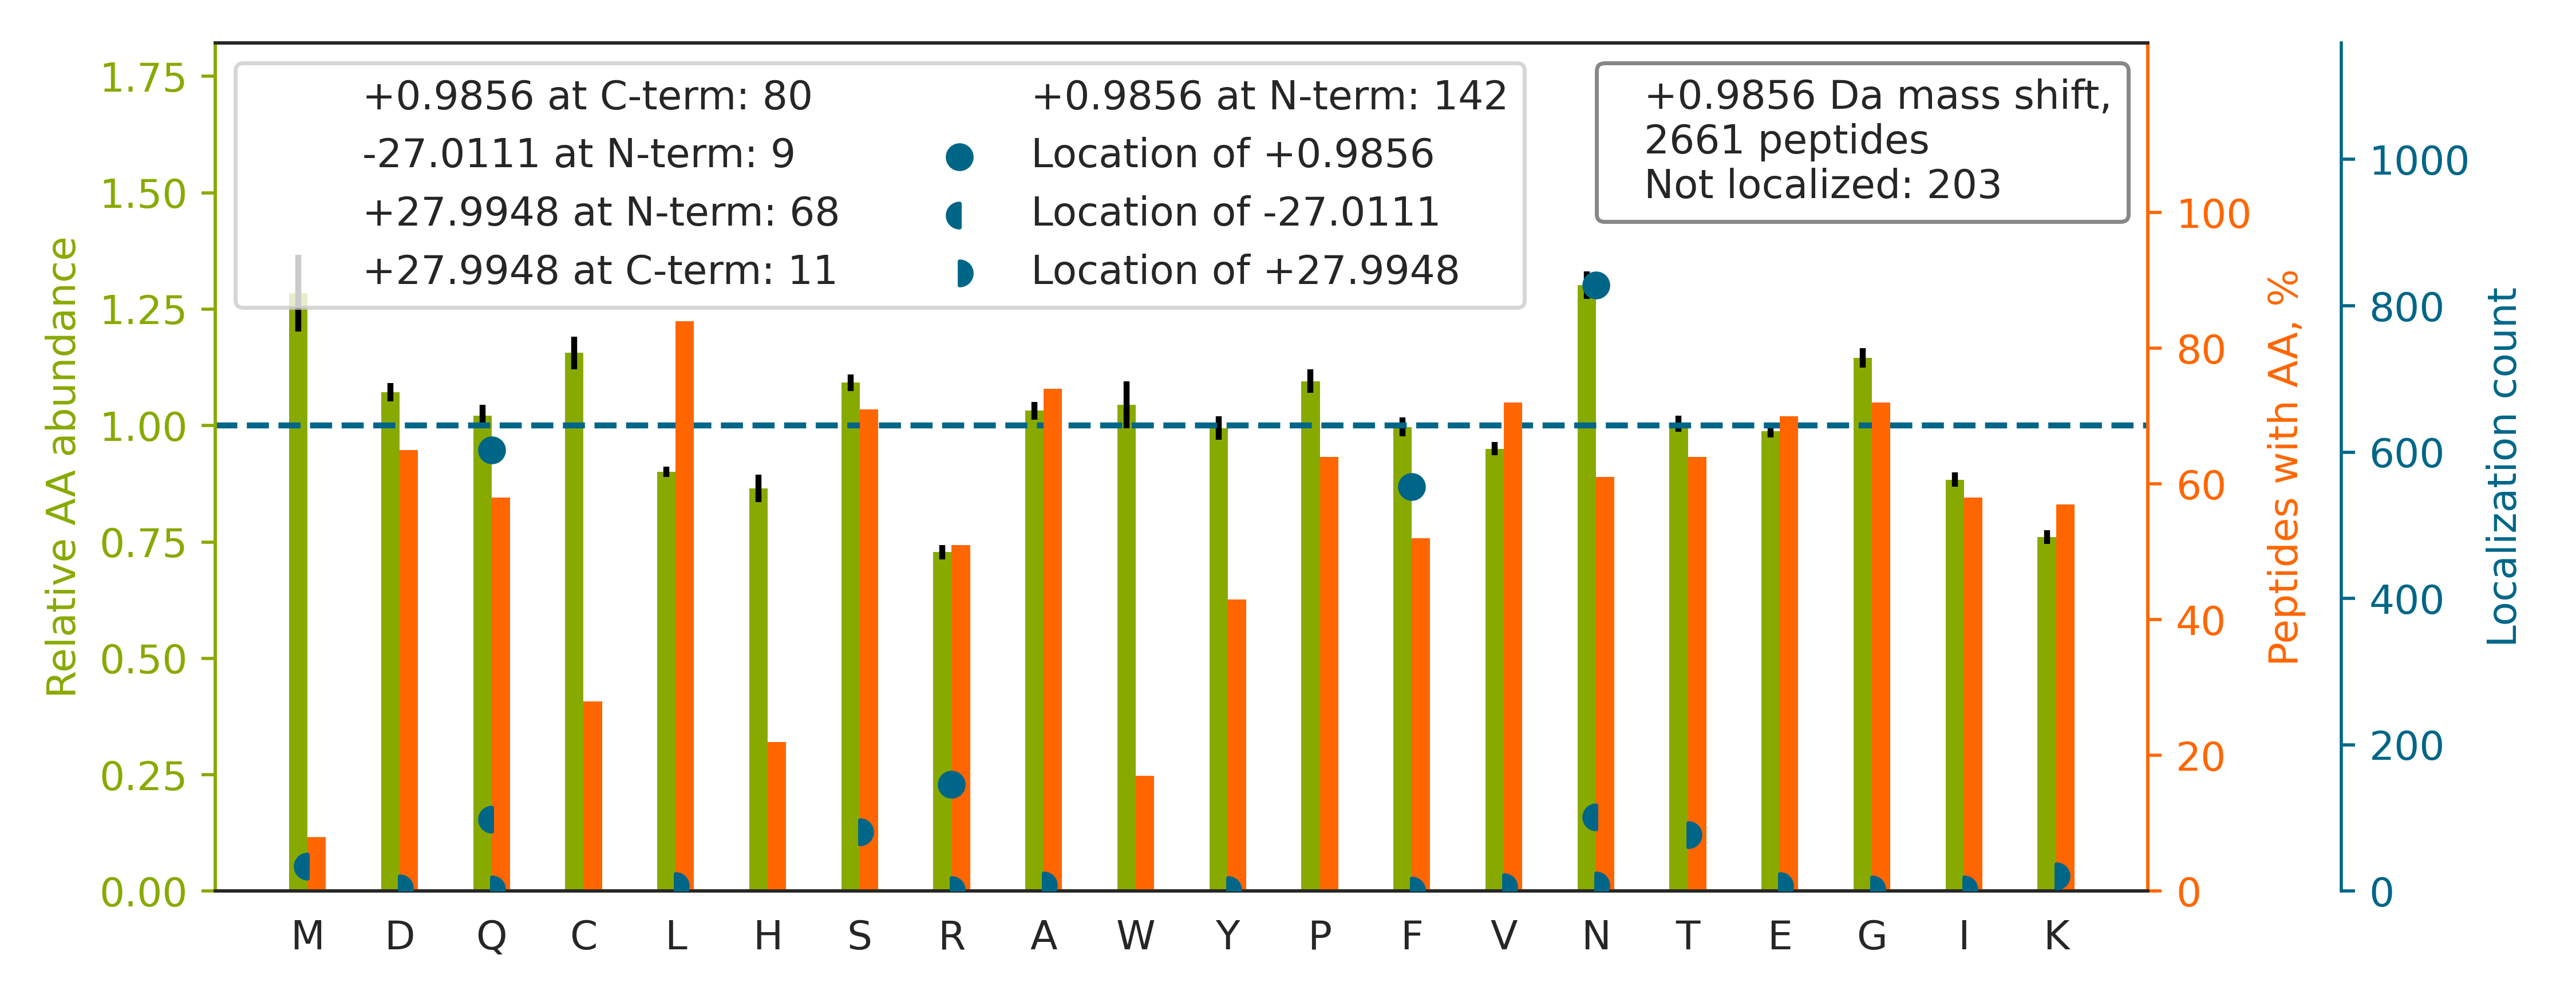

The table this chart was drawn from, first rows:
top isoform	localization score	spectrum
A[+28]APRPAPVAQ[-27]PPAAAPPSAVGSSAAAPR	0.4225	01CPTAC_COprospective_W_VU_20150901_01CO…
GGGFGGGSSFGGGSGF[+1]SGGGFGGGGFGGGR	0.9713	01CPTAC_COprospective_W_VU_20150901_01CO…
DIENQYETQ[+1]ITQIEHEVSSSGQEVQSSAK	0.8414	01CPTAC_COprospective_W_VU_20150901_01CO…
KGSITSVQ[-27]AIYVPADDLT[+28]DPAPATTFAHLD…	1	01CPTAC_COprospective_W_VU_20150901_01CO…
RCECGPGGHVTCQ[+1]EGAACGPHEECR	0.5755	01CPTAC_COprospective_W_VU_20150901_01CO…
LDDGDYLCEDGCQNNCPACTPGQAQHYEGDR		01CPTAC_COprospective_W_VU_20150901_01CO…
KDLYANTVLSGGTT[+28]M[-27]YPGIADR	0.5363	01CPTAC_COprospective_W_VU_20150901_01CO…
LGNNEACSSCHCSPVGSLSTQ[+1]CDSYGR	0.9994	01CPTAC_COprospective_W_VU_20150901_01CO…
EDPYGVAVGGTVGHCLCTGLAVIGGR[+1]	1.0	01CPTAC_COprospective_W_VU_20150901_01CO…
ETVPASHAPSLLDQ[+1]CAQALPLGTGAQWIGVPGELR	0.6796	01CPTAC_COprospective_W_VU_20150901_01CO…
VHTECCHGDLLECADDR[+1]ADLAK	1.0	01CPTAC_COprospective_W_VU_20150901_01CO…
KTHIQDN[+1]HDGTYTVAYVPDVTGR	0.9175	01CPTAC_COprospective_W_VU_20150901_01CO…
HYTNPSQDVTVPCPVPSTPPTPSPSTPPTPSPSCCHPR[+…	0.9924	01CPTAC_COprospective_W_VU_20150901_01CO…
GCGEGCGPQGCPVCLAEETAPYESNEACGQ[+1]LR	0.8001	01CPTAC_COprospective_W_VU_20150901_01CO…
TPGAVNACHLSCSALLQDN[+1]IADAVACAK	0.9939	01CPTAC_COprospective_W_VU_20150901_01CO…
VLPAQATEYAFAFIQ[+1]VPQDDDARTDAVDSVVR	0.01023	01CPTAC_COprospective_W_VU_20150901_01CO…
KVPILVAQ[+1]EGESSQQLNDSSVIISALK	0.3954	01CPTAC_COprospective_W_VU_20150901_01CO…
DGNASGTTLLEALDCILPPTR[+1]PTDKPLR	0.8475	01CPTAC_COprospective_W_VU_20150901_01CO…
HDAATCF[+1]VDAGNAFK	0.995	01CPTAC_COprospective_W_VU_20150901_01CO…
LRVPAAYAASLCGLCGNYNQ[+1]DPADDLK	0.784	01CPTAC_COprospective_W_VU_20150901_01CO…
IYSHDGTDSPPDADEVVIVLN[+1]NFK	0.03669	01CPTAC_COprospective_W_VU_20150901_01CO…
LAQEGSEVNVIGIGTSVVTCPQQPSLGGVYK		01CPTAC_COprospective_W_VU_20150901_01CO…
TGGAYGEDLGADYNLSQ[+1]VCDGK	0.6541	01CPTAC_COprospective_W_VU_20150901_01CO…
APDELHYTYLDTFGRPVIVAYK		01CPTAC_COprospective_W_VU_20150901_01CO…
RPLIDQVVQTALS[+28]ETQ[-27]DPEEVSVTVK	0.09995	01CPTAC_COprospective_W_VU_20150901_01CO…
NCVDINECVLN[+1]SLLCDNGQCR	0.9501	01CPTAC_COprospective_W_VU_20150901_01CO…
YFAGN[+1]LASGGAAGATSLCFVYPLDFAR	0.8379	01CPTAC_COprospective_W_VU_20150901_01CO…
DSPCQ[+1]LEALKLESCGVTSDNCR	1	01CPTAC_COprospective_W_VU_20150901_01CO…
R[+28]VPAN[-27]YADGVYQALEEPQLPNPR	0.3955	01CPTAC_COprospective_W_VU_20150901_01CO…
GEGWGDPCELCPTEPDEAF[+1]R	0.9217	01CPTAC_COprospective_W_VU_20150901_01CO…
INQ[+1]PDVVCEDPEEEVAPASCSEHR	0.03015	01CPTAC_COprospective_W_VU_20150901_01CO…
VAQLEAQ[+1]CQEPCKDTVQIHDITGK	0.8343	01CPTAC_COprospective_W_VU_20150901_01CO…
NWSDAELECQ[+1]SYGNGAHLASILSLK	0.01216	01CPTAC_COprospective_W_VU_20150901_01CO…
ALGALVDSCAPGLCPDWDSWDASKPVTN[+1]AR	0.9421	01CPTAC_COprospective_W_VU_20150901_01CO…
ICIS[+28]GDSAGGN[-27]LAAALGQQFTQDASLK	0.02256	01CPTAC_COprospective_W_VU_20150901_01CO…
LQEEMLQ[+1]REEAENTLQSFR	0.003776	01CPTAC_COprospective_W_VU_20150901_01CO…
ERPTPSLNNNCTTSEDSLVLYN[+1]R	0.2354	01CPTAC_COprospective_W_VU_20150901_01CO…
ELASQPDVDGF[+1]LVGGASLKPEFVDIINAK	0.9935	01CPTAC_COprospective_W_VU_20150901_01CO…
LASVPAGGAVAVSAAPGSAAPAAGSAPAAAEEK		01CPTAC_COprospective_W_VU_20150901_01CO…
RGPLTSGSDEENVALPLGDN[+1]VLTHNLGIPVLVVCTK	0.5208	01CPTAC_COprospective_W_VU_20150901_01CO…
TCVDVNECDLN[+1]PNICLSGTCENTK	0.5345	01CPTAC_COprospective_W_VU_20150901_01CO…
QAQQER[+1]DELADEIANSSGK	0.007298	01CPTAC_COprospective_W_VU_20150901_01CO…
LCGACGNFDGDQ[+1]TNDWHDSQEKPAMEK	0.8607	01CPTAC_COprospective_W_VU_20150901_01CO…
SPAESCDLLGDIQ[+1]TCIR	1	01CPTAC_COprospective_W_VU_20150901_01CO…
YGQTIR[+1]PICLPCTEGTTR	0.9966	01CPTAC_COprospective_W_VU_20150901_01CO…
CPEALFQPS[+28]FLGM[-27]ESCGIHETTFNSIMK	0.9103	01CPTAC_COprospective_W_VU_20150901_01CO…
LLQTAATAAQQ[+1]GGQANHPTAAVVTEK	0.001997	01CPTAC_COprospective_W_VU_20150901_01CO…
YGSGSGQQSVTGVEASDDAN[+1]SYWR	0.9965	01CPTAC_COprospective_W_VU_20150901_01CO…
HIDCAAIYGN[+1]EPEIGEALKEDVGPGK	1	01CPTAC_COprospective_W_VU_20150901_01CO…
GSSGGGCF[+1]GGSSGGYGGLGGFGGGSFR	0.9999	01CPTAC_COprospective_W_VU_20150901_01CO…
GQWGTVCDN[+1]LWDLTDASVVCR	0.9987	01CPTAC_COprospective_W_VU_20150901_01CO…
TNLYQDDAVTGEAAGLALGLVM[-27]LGS[+28]K	0.8417	01CPTAC_COprospective_W_VU_20150901_01CO…
LGNNCVF[+1]APADVTSEKDVQTALALAK	0.9299	01CPTAC_COprospective_W_VU_20150901_01CO…
SF[+1]EAPATINSASLHPEKEFLVAGGEDFK	0.7843	01CPTAC_COprospective_W_VU_20150901_01CO…
N[-27]GAFVNAAT[+28]LGAQETPLHLVALYSSK	0.967	01CPTAC_COprospective_W_VU_20150901_01CO…
QVYEEEYGSSLEDDVVGDTSGYYQ[+1]R	0.9066	01CPTAC_COprospective_W_VU_20150901_01CO…
KIEPELDGSAQVTSHDASTN[+1]GLINFIK	0.9347	01CPTAC_COprospective_W_VU_20150901_01CO…
CPTDELSLTN[+1]CAVVNEK	0.9995	01CPTAC_COprospective_W_VU_20150901_01CO…
STAPSAAASASASAAASSPAGGGAEALELLEHCGVCR[+1…	1.0	01CPTAC_COprospective_W_VU_20150901_01CO…
VPSSYAEALCGLCGN[+1]FNGDPADDLALR	0.9298	01CPTAC_COprospective_W_VU_20150901_01CO…
... 2,601 more rows
